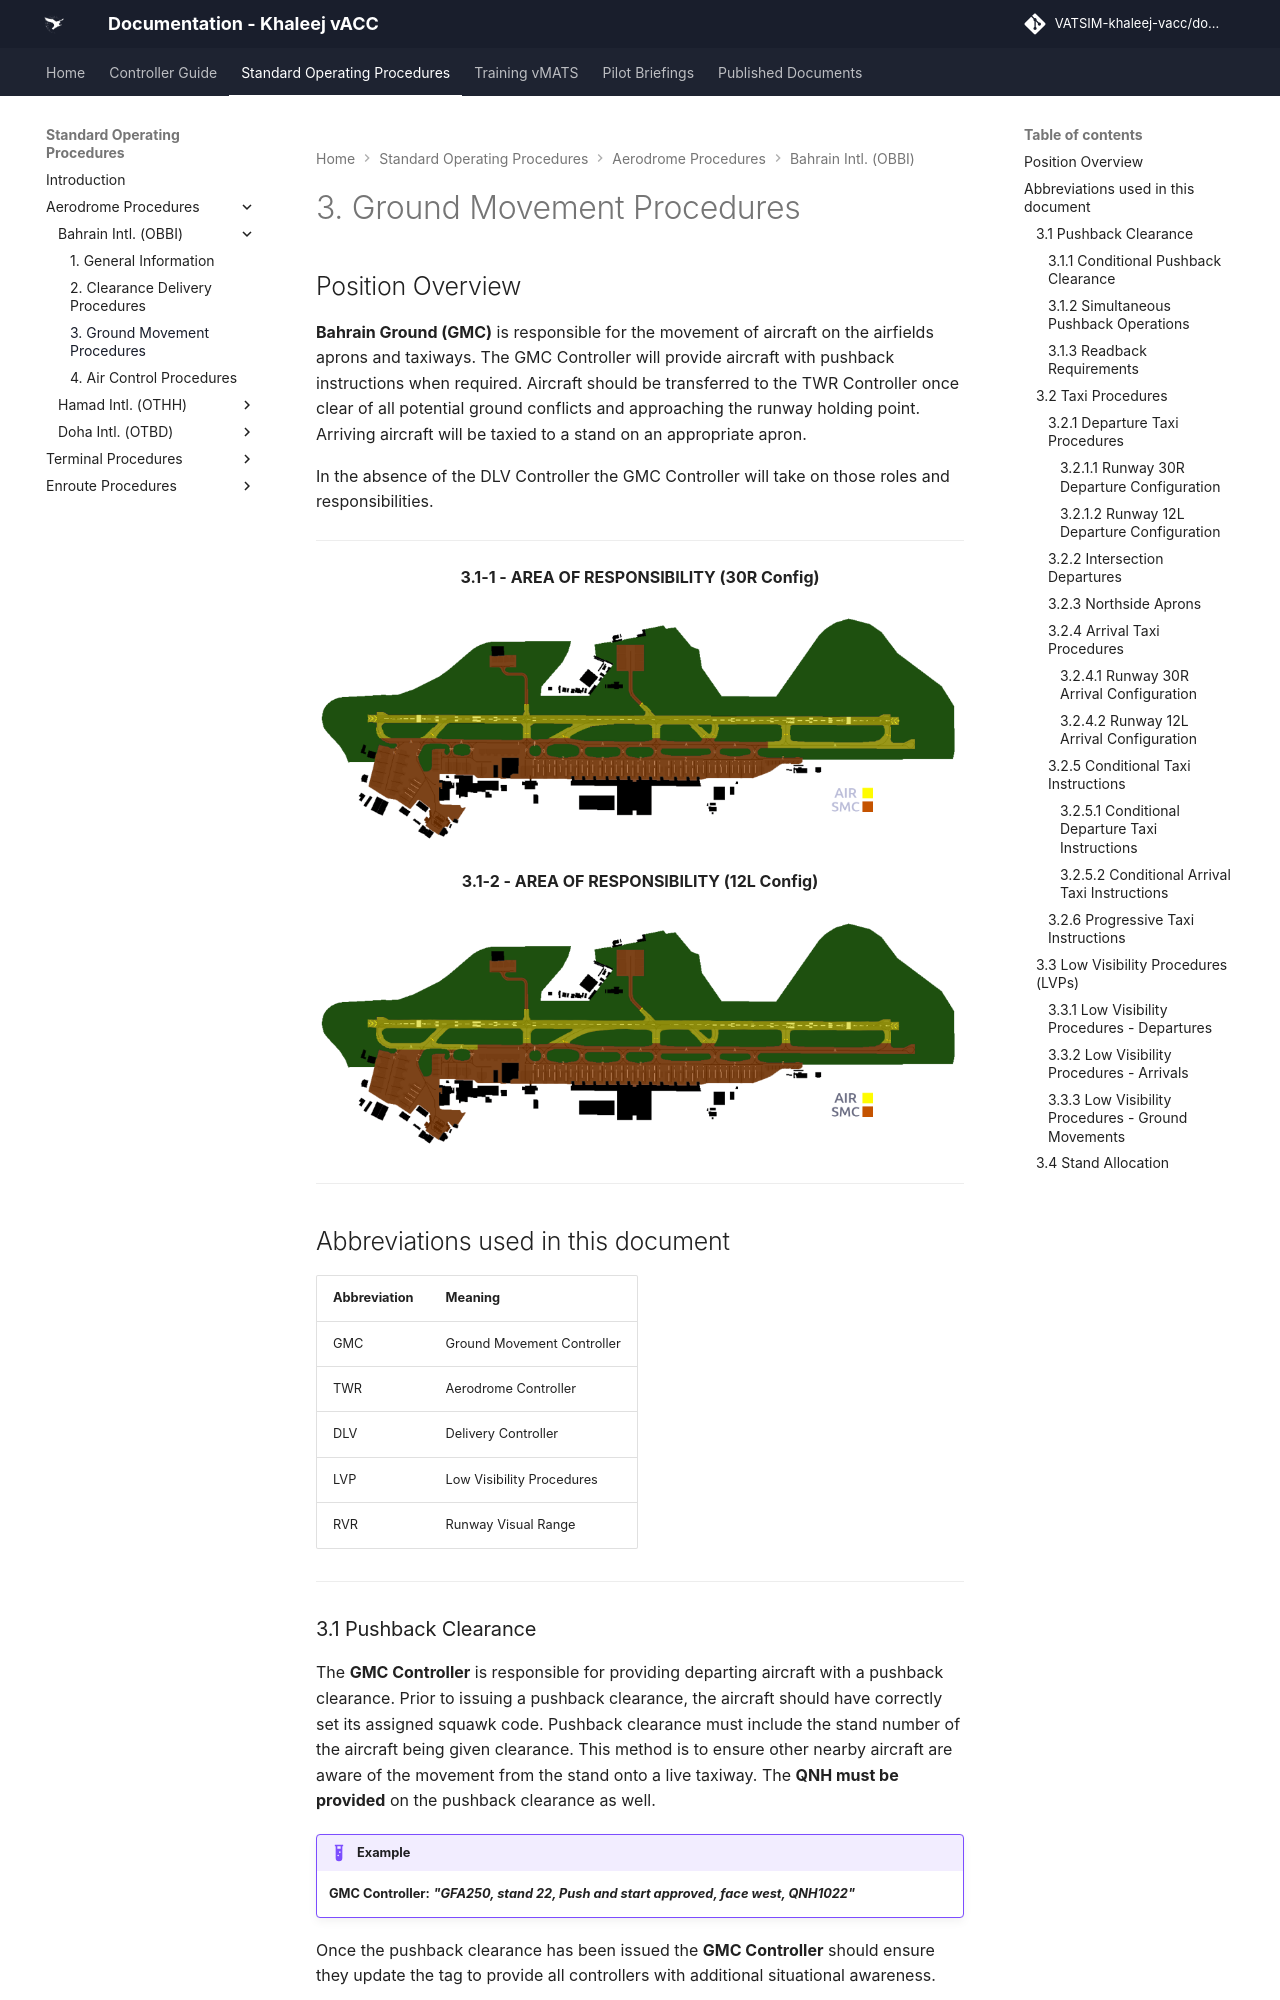

repository: khaleej-vacc/documentation-site · page: Standard-Operating-Procedures/Aerodrome Procedures/Bahrain-Intl.-(OBBI)/gmc/index.html · generator: mkdocs

# 3. Ground Movement Procedures
## Position Overview 
**Bahrain Ground (GMC)** is responsible for the movement of aircraft on the airfields aprons and taxiways. The GMC Controller will provide aircraft with pushback instructions when required. Aircraft should be transferred to the TWR Controller once clear of all potential ground conflicts and approaching the runway holding point. Arriving aircraft will be taxied to a stand on an appropriate apron. 

In the absence of the DLV Controller the GMC Controller will take on those roles and responsibilities.

---

<p align="center">
  <strong>3.1-1 - AREA OF RESPONSIBILITY (30R Config)</strong><br>
</p>

![AOR30R](../../../img/OB/AOR30R.png#center)

<p align="center">
  <strong>3.1-2 - AREA OF RESPONSIBILITY (12L Config)</strong><br>
</p>

![AOR12L](../../../img/OB/AOR12L.png#center)

----

## Abbreviations used in this document

| Abbreviation | Meaning |
|---|---|
| GMC | Ground Movement Controller |
| TWR | Aerodrome Controller |
| DLV | Delivery Controller |
| LVP | Low Visibility Procedures |
| RVR | Runway Visual Range |

---

### 3.1 Pushback Clearance 
The **GMC Controller** is responsible for providing departing aircraft with a pushback clearance. Prior to issuing a pushback clearance, the aircraft should have correctly set its assigned squawk code. Pushback clearance must include the stand number of the aircraft being given clearance. This method is to ensure other nearby aircraft are aware of the movement from the stand onto a live taxiway. The **QNH must be provided** on the pushback clearance as well. 

!!! example
    **GMC Controller:** _**"GFA250, stand 22, Push and start approved, face west, QNH1022"**_

Once the pushback clearance has been issued the **GMC Controller** should ensure they update the tag to provide all controllers with additional situational awareness. 

Pushback clearances must only be issued when it is safe to do so and the area into which the aircraft has been cleared to push to is clear of all obstructions. 

#### 3.1.1 Conditional Pushback Clearance 
In some cases you may have an inbound aircraft taxiing to a stand on the apron which passes behind the aircraft on stand requesting push and start. In order to ensure a constant flow of traffic the **GMC Controller** can provide the aircraft requesting push and start with a **Conditional Pushback Clearance**. 

!!! example
    **GMC Controller:** _**"GFA250, behind the Emirates Airbus A350 passing right to left, stand 22, push and start approved, face west, QNH 1022."**_
